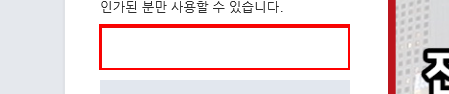
Workflow: Lab01

Step 1: Set Text 'INPUT  LoginId' on the text box

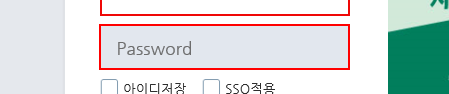
Step 2: type [strWebPwd] into the text box

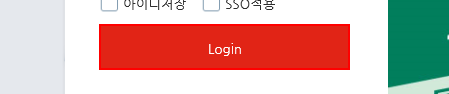
Step 3: click on the button

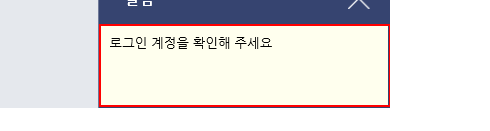
Step 4: get-text from the element '로그인 계정을 확인해 주세요'
